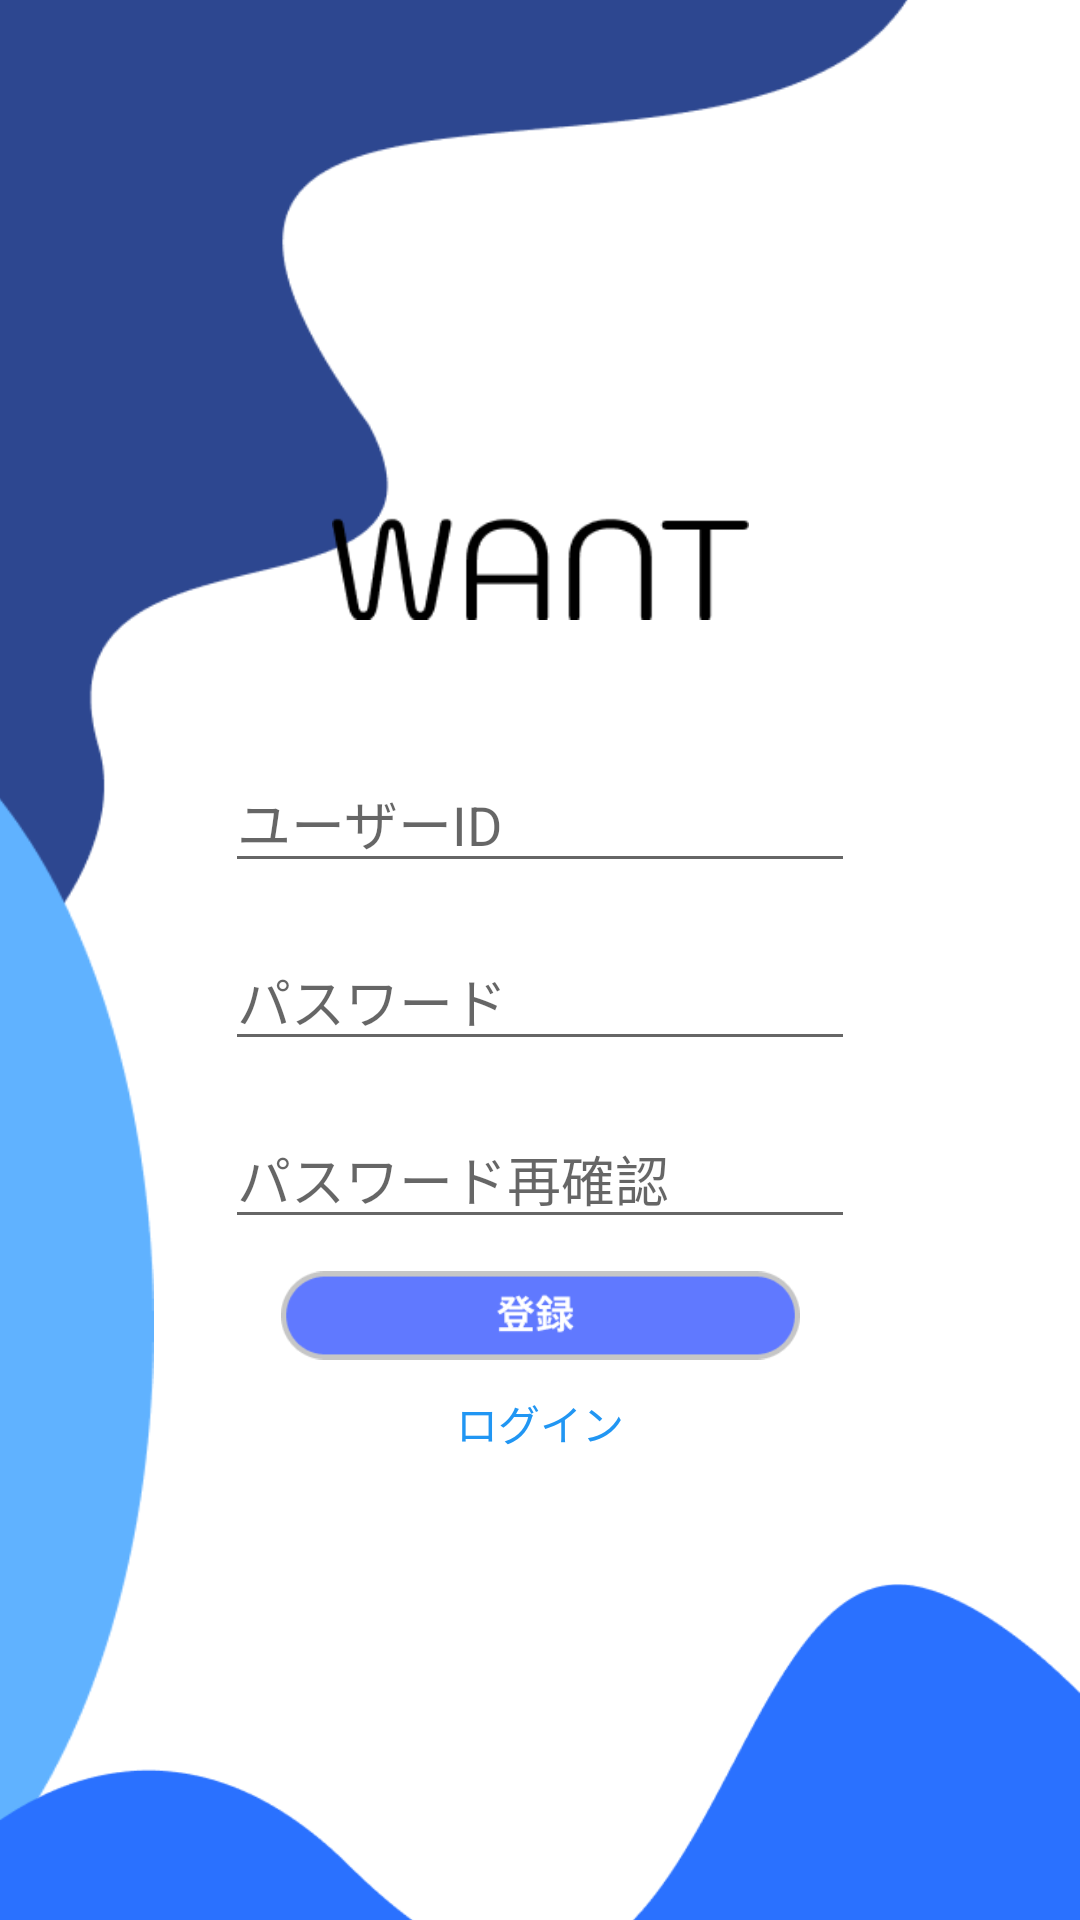

Layout XML and referenced resources for this Android screen:
<!-- AndroidManifest.xml: application theme Theme.Want -->
<!-- res/layout/activity_sign_up.xml -->
<?xml version="1.0" encoding="utf-8"?>
<androidx.constraintlayout.widget.ConstraintLayout xmlns:android="http://schemas.android.com/apk/res/android"
    xmlns:app="http://schemas.android.com/apk/res-auto"
    xmlns:tools="http://schemas.android.com/tools"
    android:layout_width="match_parent"
    android:layout_height="match_parent"
    tools:context=".SignUpActivity">

    <ImageView
        android:id="@+id/imageView17"
        android:layout_width="183dp"
        android:layout_height="211dp"
        app:layout_constraintEnd_toEndOf="parent"
        app:layout_constraintTop_toTopOf="parent"
        app:srcCompat="@drawable/login_image2" />

    <ImageView
        android:id="@+id/imageView18"
        android:layout_width="310dp"
        android:layout_height="430dp"
        android:layout_marginTop="-30dp"
        app:layout_constraintStart_toStartOf="parent"
        app:layout_constraintTop_toTopOf="parent"
        app:srcCompat="@drawable/login_image1" />

    <ImageView
        android:id="@+id/imageView21"
        android:layout_width="77dp"
        android:layout_height="431dp"
        android:layout_marginStart="-14dp"
        android:layout_marginBottom="-18dp"
        app:layout_constraintBottom_toBottomOf="parent"
        app:layout_constraintStart_toStartOf="parent"
        app:srcCompat="@drawable/login_image3" />

    <ImageView
        android:id="@+id/imageView22"
        android:layout_width="wrap_content"
        android:layout_height="wrap_content"
        android:layout_marginTop="52dp"
        app:layout_constraintEnd_toEndOf="parent"
        app:layout_constraintHorizontal_bias="1.0"
        app:layout_constraintStart_toStartOf="parent"
        app:layout_constraintTop_toBottomOf="@+id/edPassword"
        app:srcCompat="@drawable/login_image4" />

    <ImageView
        android:id="@+id/imageView23"
        android:layout_width="139dp"
        android:layout_height="59dp"
        android:layout_marginTop="160dp"
        app:layout_constraintEnd_toEndOf="parent"
        app:layout_constraintStart_toStartOf="parent"
        app:layout_constraintTop_toTopOf="parent"
        app:srcCompat="@drawable/want" />

    <EditText
        android:id="@+id/edUserName"
        android:layout_width="wrap_content"
        android:layout_height="wrap_content"
        android:layout_marginTop="32dp"
        android:ems="10"
        android:inputType="textPersonName"
        android:hint="ユーザーID"
        app:layout_constraintEnd_toEndOf="parent"
        app:layout_constraintStart_toStartOf="parent"
        app:layout_constraintTop_toBottomOf="@+id/imageView23" />

    <EditText
        android:id="@+id/edPassword"
        android:layout_width="wrap_content"
        android:layout_height="wrap_content"
        android:layout_marginTop="16dp"
        android:ems="10"
        android:inputType="textPassword"
        android:hint="パスワード"
        android:maxLength="14"
        app:layout_constraintEnd_toEndOf="parent"
        app:layout_constraintStart_toStartOf="parent"
        app:layout_constraintTop_toBottomOf="@+id/edUserName" />

    <EditText
        android:id="@+id/edConfirmationPassword"
        android:layout_width="wrap_content"
        android:layout_height="wrap_content"
        android:layout_marginTop="16dp"
        android:ems="10"
        android:inputType="textPassword"
        android:hint="パスワード再確認"
        android:maxLength="14"
        app:layout_constraintEnd_toEndOf="parent"
        app:layout_constraintStart_toStartOf="parent"
        app:layout_constraintTop_toBottomOf="@+id/edPassword" />

    <ImageView
        android:id="@+id/registerButtonImage"
        android:layout_width="173dp"
        android:layout_height="51dp"
        app:layout_constraintEnd_toEndOf="parent"
        app:layout_constraintStart_toStartOf="parent"
        app:layout_constraintTop_toBottomOf="@+id/edConfirmationPassword"
        app:srcCompat="@drawable/register_button_image" />

    <TextView
        android:id="@+id/textLogin"
        android:layout_width="wrap_content"
        android:layout_height="wrap_content"
        android:text="ログイン"
        android:textColor="#2196F3"
        app:layout_constraintEnd_toEndOf="parent"
        app:layout_constraintStart_toStartOf="parent"
        app:layout_constraintTop_toBottomOf="@+id/registerButtonImage" />
</androidx.constraintlayout.widget.ConstraintLayout>
<!-- resources referenced by this layout -->
<resources>
  <!-- drawable login_image1: png bitmap (drawable-v24, 6653 bytes) -->
  <!-- drawable login_image3: png bitmap (drawable-v24, 4228 bytes) -->
  <!-- drawable login_image4: png bitmap (drawable-v24, 5763 bytes) -->
  <!-- drawable register_button_image: png bitmap (drawable, 2654 bytes) -->
  <!-- drawable want: png bitmap (drawable, 3329 bytes) -->
  <style name="Theme.Want" parent="Theme.MaterialComponents.DayNight.NoActionBar">
          
          <item name="colorPrimary">@color/purple_500</item>
          <item name="colorPrimaryVariant">@color/purple_700</item>
          <item name="colorOnPrimary">@color/white</item>
          
          <item name="colorSecondary">@color/teal_200</item>
          <item name="colorSecondaryVariant">@color/teal_700</item>
          <item name="colorOnSecondary">@color/black</item>
          
          <item name="android:statusBarColor" tools:targetApi="l">?attr/colorPrimaryVariant</item>
          
      </style>
  <!-- not gathered from this repository: default colours our renderer supplied (Android Studio template values) -->
  <color name="purple_500">#FF6200EE</color>
  <color name="purple_700">#FF3700B3</color>
  <color name="teal_200">#FF03DAC5</color>
  <color name="teal_700">#FF018786</color>
  <color name="black">#FF000000</color>
  <color name="white">#FFFFFFFF</color>
</resources>
